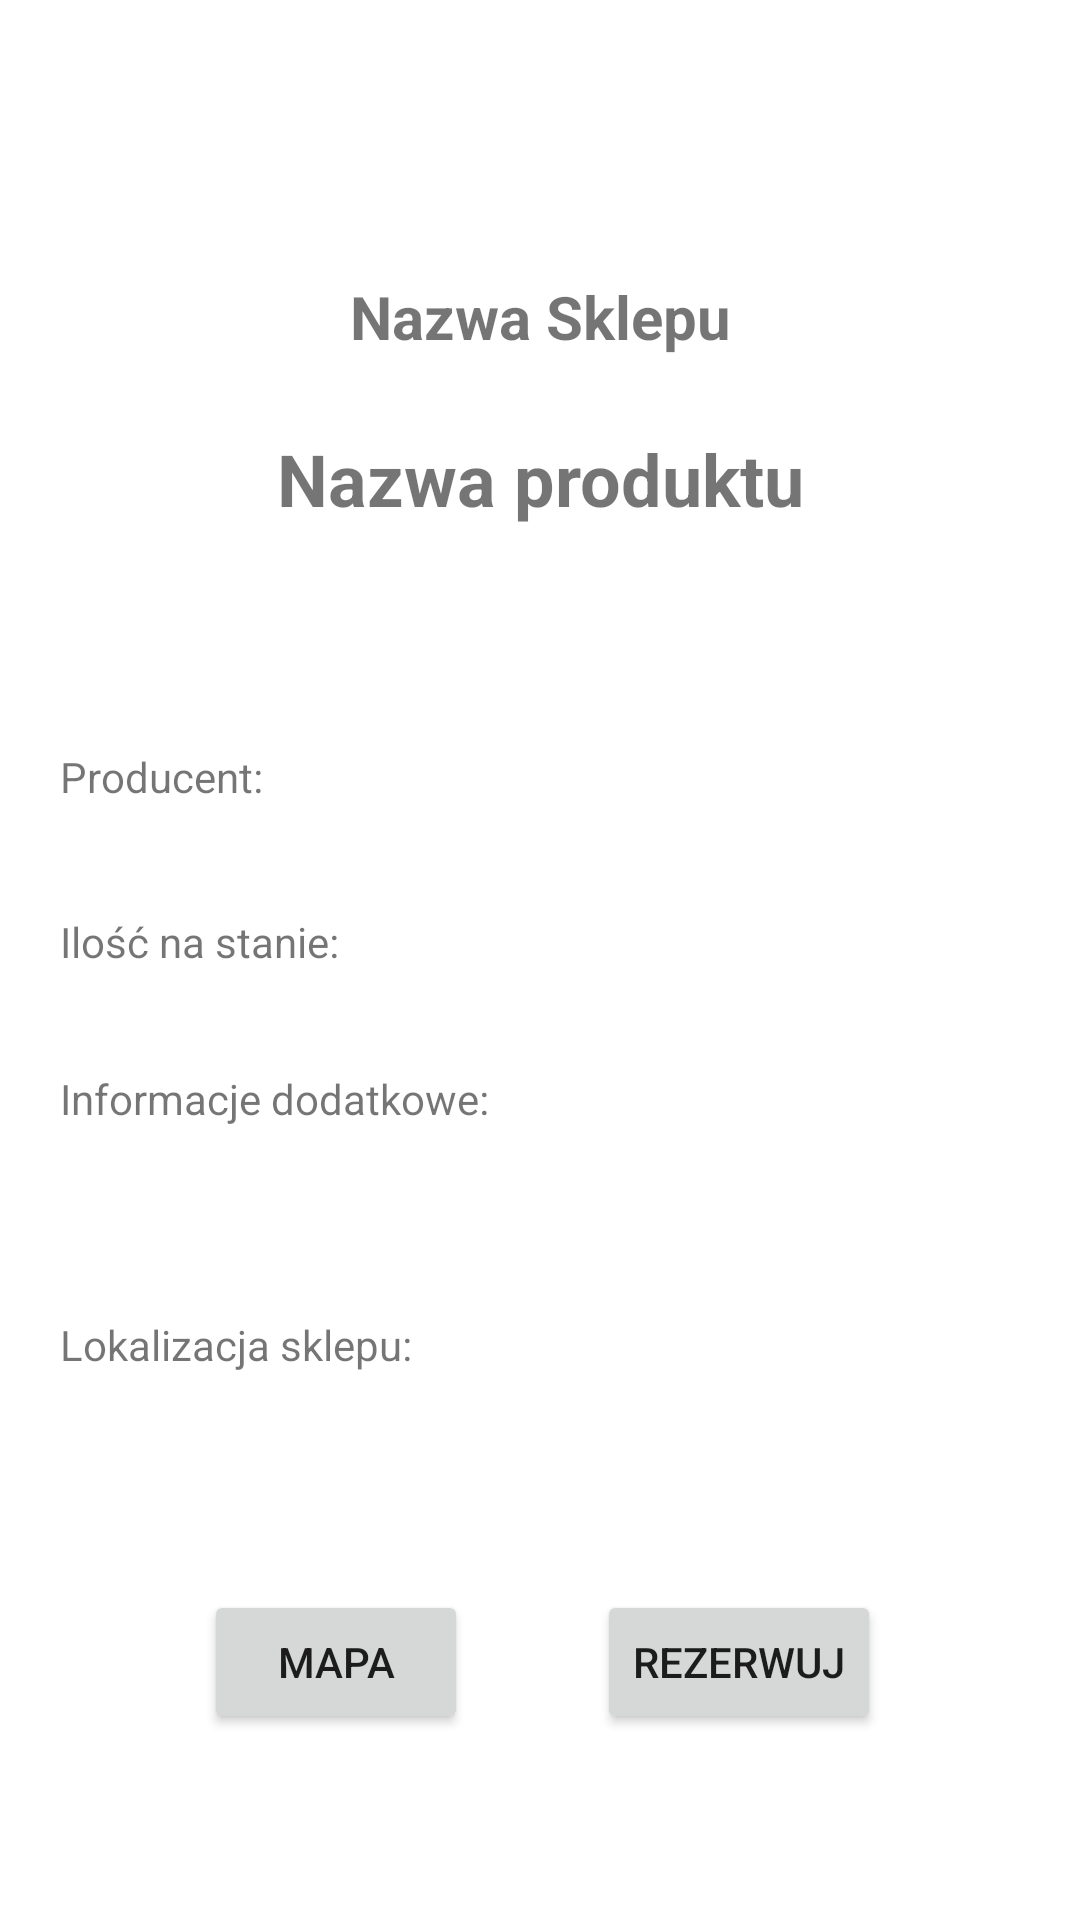

This screen was rendered from an Android layout file. Write that file and the resources it references.
<!-- AndroidManifest.xml: application theme Theme.Pgc -->
<!-- res/layout/activity_product_details.xml -->
<?xml version="1.0" encoding="utf-8"?>
<androidx.constraintlayout.widget.ConstraintLayout xmlns:android="http://schemas.android.com/apk/res/android"
    xmlns:app="http://schemas.android.com/apk/res-auto"
    xmlns:tools="http://schemas.android.com/tools"
    android:layout_width="match_parent"
    android:layout_height="match_parent"
    tools:context=".ProductDetailsActivity">

    <TextView
        android:id="@+id/textStoreName"
        android:layout_width="wrap_content"
        android:layout_height="wrap_content"
        android:text="@string/res_store_name"
        android:textSize="20sp"
        android:textStyle="bold"
        app:layout_constraintBottom_toBottomOf="parent"
        app:layout_constraintEnd_toEndOf="parent"
        app:layout_constraintStart_toStartOf="parent"
        app:layout_constraintTop_toTopOf="parent"
        app:layout_constraintVertical_bias="0.15" />

    <TextView
        android:id="@+id/textProductName"
        android:layout_width="wrap_content"
        android:layout_height="wrap_content"
        android:text="@string/res_product_name"
        android:textSize="24sp"
        android:textStyle="bold"
        app:layout_constraintBottom_toBottomOf="parent"
        app:layout_constraintEnd_toEndOf="parent"
        app:layout_constraintStart_toStartOf="parent"
        app:layout_constraintTop_toBottomOf="@+id/textStoreName"
        app:layout_constraintVertical_bias="0.05" />

    <LinearLayout
        android:id="@+id/textProducerNameLayout"
        android:layout_width="match_parent"
        android:layout_height="wrap_content"
        android:layout_marginStart="10dp"
        android:padding="10dp"
        app:layout_constraintBottom_toBottomOf="parent"
        app:layout_constraintEnd_toEndOf="parent"
        app:layout_constraintStart_toStartOf="parent"
        app:layout_constraintTop_toBottomOf="@+id/textProductName"
        app:layout_constraintVertical_bias="0.15">

        <TextView
            android:id="@+id/textProducerName"
            android:layout_width="wrap_content"
            android:layout_height="wrap_content"
            android:text="@string/res_producer_name" />

        <TextView
            android:id="@+id/textProducerNameValue"
            android:layout_width="wrap_content"
            android:layout_height="wrap_content"
            android:text=""
            android:textStyle="bold" />
    </LinearLayout>

    <LinearLayout
        android:id="@+id/textQuantityLayout"
        android:layout_width="match_parent"
        android:layout_height="wrap_content"
        android:layout_marginStart="10dp"
        android:padding="10dp"
        app:layout_constraintBottom_toBottomOf="parent"
        app:layout_constraintEnd_toEndOf="parent"
        app:layout_constraintHorizontal_bias="0.0"
        app:layout_constraintStart_toStartOf="parent"
        app:layout_constraintTop_toBottomOf="@+id/textProducerNameLayout"
        app:layout_constraintVertical_bias="0.05">

        <TextView
            android:id="@+id/textQuantity"
            android:layout_width="wrap_content"
            android:layout_height="wrap_content"
            android:text="@string/res_qty_count" />

        <TextView
            android:id="@+id/textQuantityValue"
            android:layout_width="wrap_content"
            android:layout_height="wrap_content"
            android:text=""
            android:textStyle="bold" />
    </LinearLayout>

    <LinearLayout
        android:id="@+id/textInfoLayout"
        android:layout_width="match_parent"
        android:layout_height="wrap_content"
        android:layout_marginStart="10dp"
        android:padding="10dp"
        app:layout_constraintBottom_toBottomOf="parent"
        app:layout_constraintEnd_toEndOf="parent"
        app:layout_constraintHorizontal_bias="0.0"
        app:layout_constraintStart_toStartOf="parent"
        app:layout_constraintTop_toBottomOf="@+id/textQuantityLayout"
        app:layout_constraintVertical_bias="0.05">

        <TextView
            android:id="@+id/textInfo"
            android:layout_width="wrap_content"
            android:layout_height="wrap_content"
            android:text="@string/res_extra_info" />

        <TextView
            android:id="@+id/textInfoValue"
            android:layout_width="wrap_content"
            android:layout_height="wrap_content"
            android:text=""
            android:textStyle="bold" />
    </LinearLayout>

    <LinearLayout
        android:id="@+id/textStoreAdressLayout"
        android:layout_width="match_parent"
        android:layout_height="wrap_content"
        android:layout_marginStart="10dp"
        android:padding="10dp"
        app:layout_constraintBottom_toBottomOf="parent"
        app:layout_constraintEnd_toEndOf="parent"
        app:layout_constraintHorizontal_bias="0.0"
        app:layout_constraintStart_toStartOf="parent"
        app:layout_constraintTop_toBottomOf="@+id/textInfoLayout"
        app:layout_constraintVertical_bias="0.20">

        <TextView
            android:id="@+id/textStoreAdress"
            android:layout_width="wrap_content"
            android:layout_height="wrap_content"
            android:text="@string/res_store_adress" />

        <TextView
            android:id="@+id/textStoreAdressValue"
            android:layout_width="wrap_content"
            android:layout_height="wrap_content"
            android:text=""
            android:textStyle="bold" />
    </LinearLayout>

    <Button
        android:id="@+id/btnMap"
        android:layout_width="wrap_content"
        android:layout_height="wrap_content"
        android:text="@string/res_map"
        app:layout_constraintBottom_toBottomOf="parent"
        app:layout_constraintEnd_toEndOf="parent"
        app:layout_constraintHorizontal_bias="0.25"
        app:layout_constraintStart_toStartOf="parent"
        app:layout_constraintTop_toBottomOf="@+id/textStoreAdressLayout" />

    <Button
        android:id="@+id/btnOrder"
        android:layout_width="wrap_content"
        android:layout_height="wrap_content"
        android:onClick="orderItem"
        android:text="@string/res_order"
        app:layout_constraintBottom_toBottomOf="parent"
        app:layout_constraintEnd_toEndOf="parent"
        app:layout_constraintHorizontal_bias="0.75"
        app:layout_constraintStart_toStartOf="parent"
        app:layout_constraintTop_toBottomOf="@+id/textStoreAdressLayout" />
</androidx.constraintlayout.widget.ConstraintLayout>
<!-- resources referenced by this layout -->
<resources>
  <string name="res_extra_info">Informacje dodatkowe:\t\t</string>
  <string name="res_map">Mapa</string>
  <string name="res_order">Rezerwuj</string>
  <string name="res_producer_name">Producent:\t\t</string>
  <string name="res_product_name">Nazwa produktu</string>
  <string name="res_qty_count">Ilość na stanie:\t\t</string>
  <string name="res_store_adress">Lokalizacja sklepu:\t\t</string>
  <string name="res_store_name">Nazwa Sklepu</string>
  <style name="Theme.Pgc" parent="Theme.MaterialComponents.DayNight.DarkActionBar">
          
          <item name="colorPrimary">@color/purple_500</item>
          <item name="colorPrimaryVariant">@color/purple_700</item>
          <item name="colorOnPrimary">@color/white</item>
          
          <item name="colorSecondary">@color/teal_200</item>
          <item name="colorSecondaryVariant">@color/teal_700</item>
          <item name="colorOnSecondary">@color/black</item>
          
          <item name="android:statusBarColor" tools:targetApi="l">?attr/colorPrimaryVariant</item>
          
      </style>
  <!-- not gathered from this repository: default colours our renderer supplied (Android Studio template values) -->
  <color name="purple_500">#FF6200EE</color>
  <color name="purple_700">#FF3700B3</color>
  <color name="teal_200">#FF03DAC5</color>
  <color name="teal_700">#FF018786</color>
  <color name="black">#FF000000</color>
  <color name="white">#FFFFFFFF</color>
</resources>
